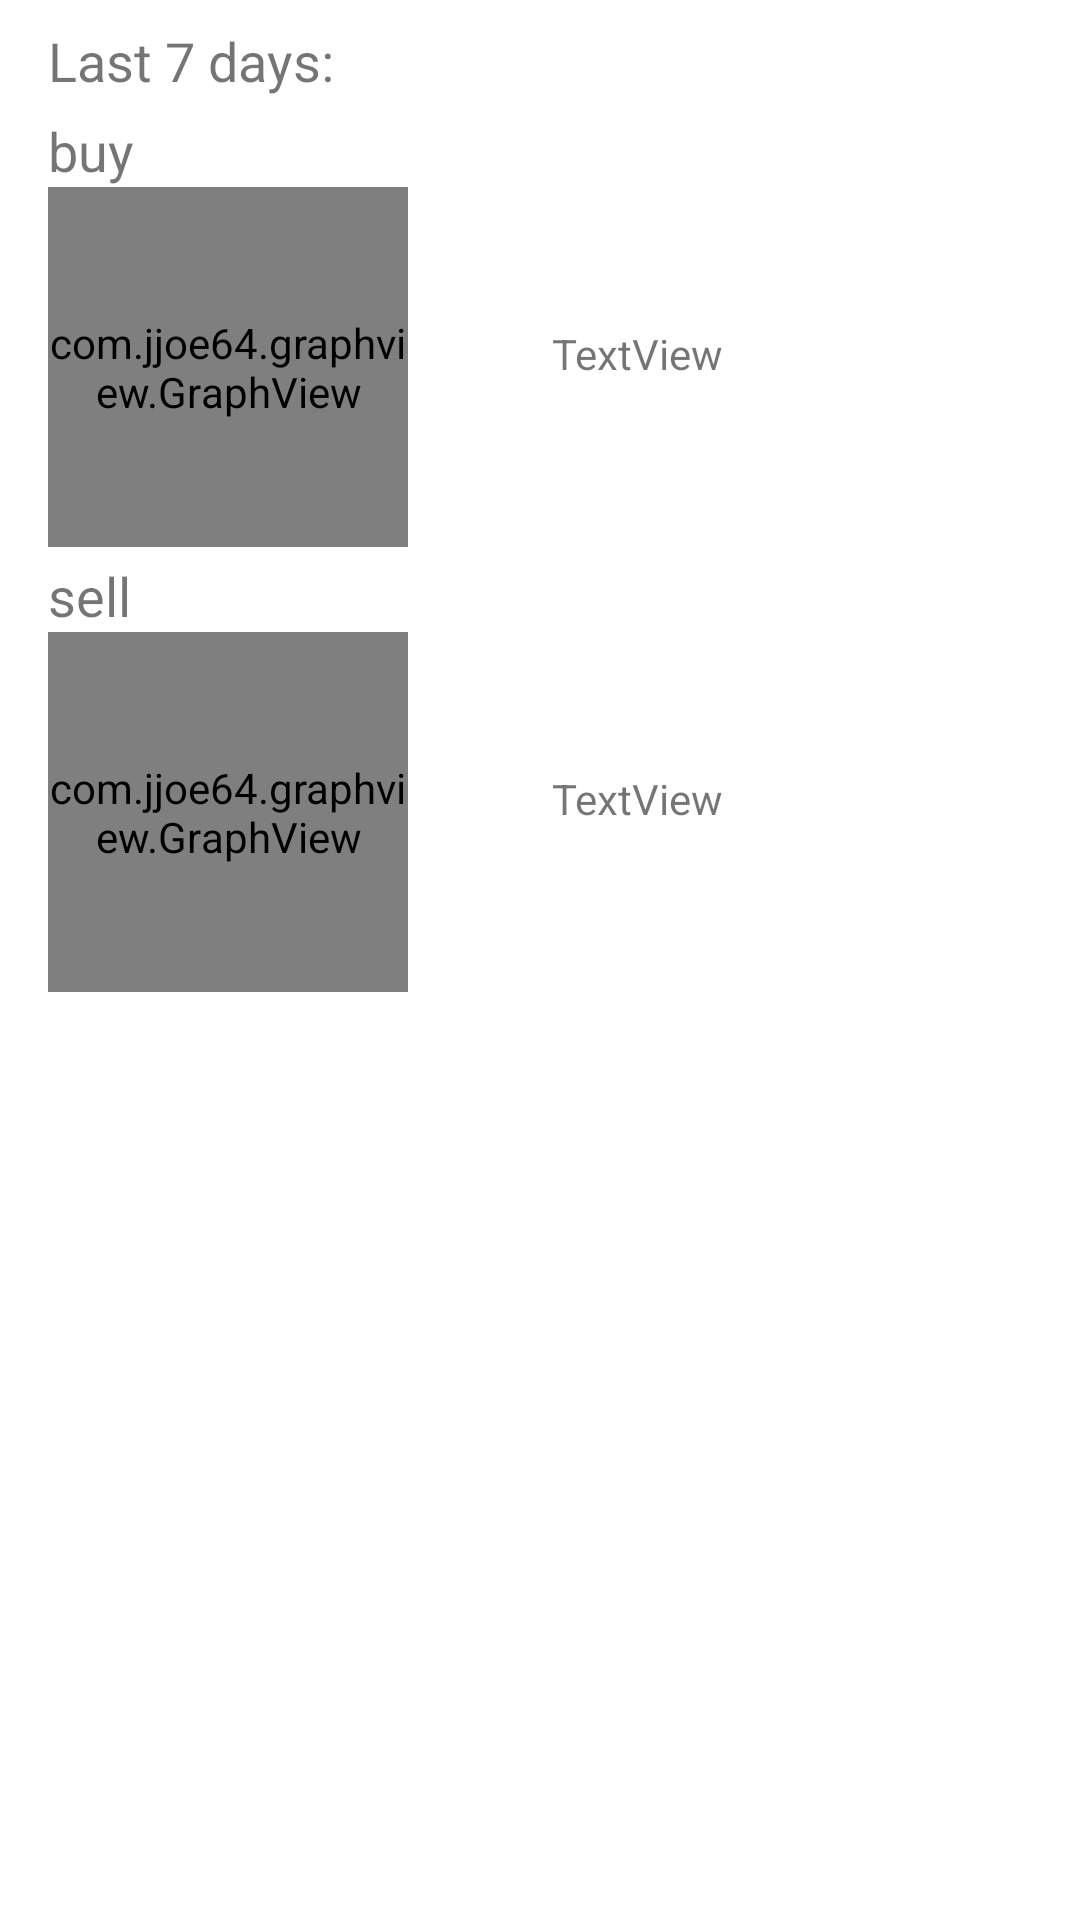

Here is an Android app screen rendered from its layout file. Give the layout XML and the strings, colors and styles it references.
<!-- AndroidManifest.xml: application theme AppTheme -->
<!-- res/layout/currency_info_window.xml -->
<?xml version="1.0" encoding="utf-8"?>
<androidx.constraintlayout.widget.ConstraintLayout xmlns:android="http://schemas.android.com/apk/res/android"
    xmlns:app="http://schemas.android.com/apk/res-auto"
    xmlns:tools="http://schemas.android.com/tools"
    android:layout_width="wrap_content"
    android:layout_height="wrap_content"
    android:background="#FFFFFF">

    <TextView
        android:id="@+id/textView5"
        android:layout_width="wrap_content"
        android:layout_height="24dp"
        android:layout_marginStart="16dp"
        android:layout_marginTop="8dp"
        android:text="@string/last_7_days"
        android:textSize="18dp"
        app:layout_constraintStart_toStartOf="parent"
        app:layout_constraintTop_toTopOf="parent" />

    <com.jjoe64.graphview.GraphView
        android:id="@+id/selling_graph"
        android:layout_width="120dp"
        android:layout_height="120dp"
        android:layout_marginStart="16dp"
        android:layout_marginBottom="8dp"
        android:background="@color/graphs_background"
        app:layout_constraintBottom_toBottomOf="parent"
        app:layout_constraintStart_toStartOf="parent"
        app:layout_constraintTop_toBottomOf="@+id/textView4"
        app:layout_constraintVertical_bias="0.0"
        tools:ignore="MissingConstraints" />

    <com.jjoe64.graphview.GraphView

        android:id="@+id/buying_graph"
        android:layout_width="120dp"
        android:layout_height="120dp"
        android:layout_marginStart="16dp"
        android:background="@color/graphs_background"
        app:layout_constraintStart_toStartOf="parent"
        app:layout_constraintTop_toBottomOf="@+id/textView3"
        tools:ignore="MissingConstraints" />

    <TextView
        android:id="@+id/textView3"
        android:layout_width="wrap_content"
        android:layout_height="wrap_content"
        android:layout_marginStart="16dp"
        android:layout_marginTop="6dp"
        android:text="@string/buy"
        android:textSize="18sp"
        app:layout_constraintStart_toStartOf="parent"
        app:layout_constraintTop_toBottomOf="@+id/textView5" />

    <TextView
        android:id="@+id/textView4"
        android:layout_width="wrap_content"
        android:layout_height="wrap_content"
        android:layout_marginStart="16dp"
        android:layout_marginTop="4dp"
        android:text="@string/sell"
        android:textSize="18sp"
        app:layout_constraintStart_toStartOf="parent"
        app:layout_constraintTop_toBottomOf="@+id/buying_graph" />

    <TextView
        android:id="@+id/currency_buy_percents"
        android:layout_width="wrap_content"
        android:layout_height="wrap_content"
        android:layout_marginStart="4dp"
        android:textSize="18sp"
        app:layout_constraintBottom_toTopOf="@+id/buying_graph"
        app:layout_constraintStart_toEndOf="@+id/textView3" />

    <TextView
        android:id="@+id/currency_sell_percentes"
        android:layout_width="wrap_content"
        android:layout_height="wrap_content"
        android:layout_marginStart="4dp"
        android:textSize="18sp"
        app:layout_constraintBottom_toTopOf="@+id/selling_graph"
        app:layout_constraintStart_toEndOf="@+id/textView4" />

    <TextView
        android:id="@+id/currency_buy_title"
        android:layout_width="wrap_content"
        android:layout_height="wrap_content"
        android:layout_marginStart="8dp"
        android:layout_marginTop="46dp"
        android:text="TextView"
        app:layout_constraintStart_toEndOf="@+id/showing_currency_image_1"
        app:layout_constraintTop_toBottomOf="@+id/currency_buy_percents" />

    <ImageView
        android:id="@+id/showing_currency_image_1"
        android:layout_width="32dp"
        android:layout_height="32dp"
        android:layout_marginStart="8dp"
        android:layout_marginTop="40dp"
        app:layout_constraintStart_toEndOf="@+id/buying_graph"
        app:layout_constraintTop_toBottomOf="@+id/currency_buy_percents"
        app:srcCompat="@drawable/ic_launcher_background" />

    <ImageView
        android:id="@+id/showing_currency_image_2"
        android:layout_width="32dp"
        android:layout_height="32dp"
        android:layout_marginStart="8dp"
        android:layout_marginTop="40dp"
        app:layout_constraintStart_toEndOf="@+id/selling_graph"
        app:layout_constraintTop_toBottomOf="@+id/currency_sell_percentes"
        app:srcCompat="@drawable/ic_launcher_background" />

    <TextView
        android:id="@+id/currency_sell_title"
        android:layout_width="wrap_content"
        android:layout_height="wrap_content"
        android:layout_marginStart="8dp"
        android:layout_marginTop="46dp"
        android:text="TextView"
        app:layout_constraintStart_toEndOf="@+id/showing_currency_image_2"
        app:layout_constraintTop_toBottomOf="@+id/currency_sell_percentes" />

    <ImageView
        android:id="@+id/exchanging_currency_image_1"
        android:layout_width="32dp"
        android:layout_height="32dp"
        android:layout_marginStart="10dp"
        android:layout_marginTop="40dp"
        android:layout_marginEnd="10dp"
        app:layout_constraintEnd_toEndOf="parent"
        app:layout_constraintHorizontal_bias="0.0"
        app:layout_constraintStart_toEndOf="@+id/currency_buy_title"
        app:layout_constraintTop_toBottomOf="@+id/currency_buy_percents"
        app:srcCompat="@drawable/ic_launcher_background" />

    <ImageView
        android:id="@+id/exchanging_currency_image_2"
        android:layout_width="32dp"
        android:layout_height="32dp"
        android:layout_marginStart="10dp"
        android:layout_marginTop="40dp"
        android:layout_marginEnd="10dp"
        app:layout_constraintEnd_toEndOf="parent"
        app:layout_constraintHorizontal_bias="0.0"
        app:layout_constraintStart_toEndOf="@+id/currency_sell_title"
        app:layout_constraintTop_toBottomOf="@+id/currency_sell_percentes"
        app:srcCompat="@drawable/ic_launcher_background" />
</androidx.constraintlayout.widget.ConstraintLayout>
<!-- resources referenced by this layout -->
<resources>
  <color name="graphs_background">#131313</color>
  <string name="buy">buy</string>
  <string name="last_7_days">Last 7 days:</string>
  <string name="sell">sell</string>
  <style name="AppTheme" parent="Theme.AppCompat.Light.DarkActionBar">
          <item name="android:windowLightNavigationBar">true</item>
      </style>
</resources>
